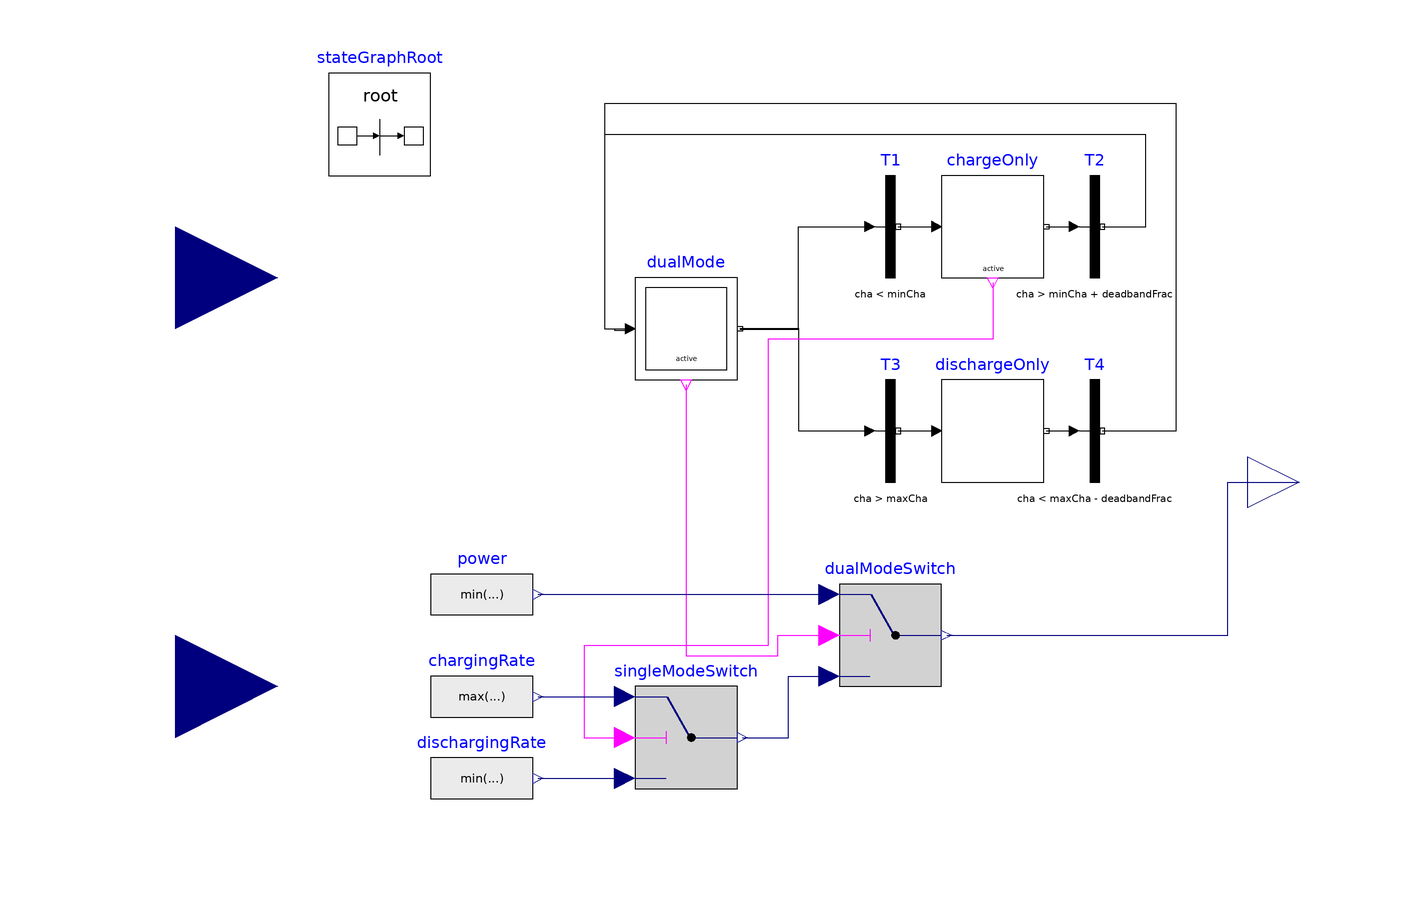

The component connection diagram of the Modelica model below, drawn from its own Placement and Line annotations.

model ControlBattery
  parameter Real minCha(min=0,max=1)
    "Minimum allowable charge";
  parameter Real maxCha(min=0,max=1)
    "Maximum allowable charge";
  parameter Modelica.Units.SI.Power chaRat(min=0)
    "Maximum charging rate";
  parameter Real deadbandFrac(min=0.01,max=0.99)
    "Fraction of charge used to define deadband";
  Modelica.Blocks.Logical.Switch dualModeSwitch
    annotation (Placement(transformation(extent={{20,-40},{40,-20}})));
  Modelica.Blocks.Logical.Switch singleModeSwitch
    annotation (Placement(transformation(extent={{-20,-60},{0,-40}})));
  Modelica.StateGraph.StepWithSignal chargeOnly(nIn=1, nOut=1)
    annotation (Placement(transformation(extent={{40,40},{60,60}})));
  Modelica.StateGraph.Transition T3(condition=cha > maxCha)
    annotation (Placement(transformation(extent={{20,0},{40,20}})));
  Modelica.StateGraph.InitialStepWithSignal dualMode(nIn=2, nOut=2)
    annotation (Placement(transformation(extent={{-20,20},{0,40}})));
  Modelica.StateGraph.Transition T1(condition=cha < minCha)
    annotation (Placement(transformation(extent={{20,40},{40,60}})));
  Modelica.StateGraph.Transition T4(condition=cha < maxCha - deadbandFrac)
    annotation (Placement(transformation(extent={{60,0},{80,20}})));
  Modelica.StateGraph.Transition T2(condition=cha > minCha + deadbandFrac)
    annotation (Placement(transformation(extent={{60,40},{80,60}})));
  Modelica.StateGraph.Step dischargeOnly(nIn=1, nOut=1)
    annotation (Placement(transformation(extent={{40,0},{60,20}})));
  Modelica.Blocks.Sources.RealExpression chargingRate(y=max(min(chaRat, loaDif),
        0))
    annotation (Placement(transformation(extent={{-60,-52},{-40,-32}})));
  Modelica.Blocks.Sources.RealExpression dischargingRate(y=min(max(-chaRat,
        loaDif), 0))
    annotation (Placement(transformation(extent={{-60,-68},{-40,-48}})));
  inner Modelica.StateGraph.StateGraphRoot stateGraphRoot
    annotation (Placement(transformation(extent={{-80,60},{-60,80}})));
  Modelica.Blocks.Interfaces.RealInput loaDif
    annotation (Placement(transformation(extent={{-130,20},{-90,60}})));
  Modelica.Blocks.Interfaces.RealInput cha
    annotation (Placement(transformation(extent={{-130,-60},{-90,-20}})));
  Modelica.Blocks.Interfaces.RealOutput P
    annotation (Placement(transformation(extent={{100,-10},{120,10}})));
  Modelica.Blocks.Sources.RealExpression power(y=min(chaRat, max(-chaRat,
        loaDif)))
    annotation (Placement(transformation(extent={{-60,-32},{-40,-12}})));
equation
  connect(singleModeSwitch.y, dualModeSwitch.u3) annotation (Line(points={{1,-50},
          {10,-50},{10,-38},{18,-38}}, color={0,0,127}));
  connect(dualMode.outPort[1],T1. inPort) annotation (Line(points={{0.5,29.875},
          {12,29.875},{12,50},{26,50}},            color={0,0,0}));
  connect(dualMode.outPort[2],T3. inPort) annotation (Line(points={{0.5,30.125},
          {12,30.125},{12,10},{26,10}},            color={0,0,0}));
  connect(T1.outPort,chargeOnly. inPort[1])
    annotation (Line(points={{31.5,50},{39,50}},   color={0,0,0}));
  connect(T4.outPort,dualMode. inPort[1]) annotation (Line(points={{71.5,10},{86,
          10},{86,74},{-26,74},{-26,30},{-24,30},{-24,29.75},{-21,29.75}},
        color={0,0,0}));
  connect(chargeOnly.outPort[1],T2. inPort)
    annotation (Line(points={{60.5,50},{66,50}},   color={0,0,0}));
  connect(T2.outPort,dualMode. inPort[2]) annotation (Line(points={{71.5,50},{80,
          50},{80,68},{-26,68},{-26,30},{-21,30},{-21,30.25}},      color={0,0,
          0}));
  connect(dualMode.active, dualModeSwitch.u2)
    annotation (Line(points={{-10,19},{-10,-34},{8,-34},{8,-30},{18,-30}},
                                                           color={255,0,255}));
  connect(T3.outPort,dischargeOnly. inPort[1])
    annotation (Line(points={{31.5,10},{39,10}},   color={0,0,0}));
  connect(dischargeOnly.outPort[1],T4. inPort)
    annotation (Line(points={{60.5,10},{66,10}},   color={0,0,0}));
  connect(chargeOnly.active, singleModeSwitch.u2) annotation (Line(points={{50,39},
          {50,28},{6,28},{6,-32},{-30,-32},{-30,-50},{-22,-50}},  color={255,0,255}));
  connect(chargingRate.y, singleModeSwitch.u1)
    annotation (Line(points={{-39,-42},{-22,-42}},color={0,0,127}));
  connect(dischargingRate.y, singleModeSwitch.u3)
    annotation (Line(points={{-39,-58},{-22,-58}},color={0,0,127}));
  connect(P,P)
    annotation (Line(points={{110,0},{110,0}},     color={0,0,127}));
  connect(dualModeSwitch.y, P) annotation (Line(points={{41,-30},{96,-30},{96,0},
          {110,0}}, color={0,0,127}));
  connect(power.y, dualModeSwitch.u1)
    annotation (Line(points={{-39,-22},{18,-22}}, color={0,0,127}));
  annotation (
    Icon(coordinateSystem(preserveAspectRatio=false), graphics={
        Ellipse(
          extent={{-60,40},{-20,-40}},
          lineColor={0,0,0},
          fillColor={0,0,0},
          fillPattern=FillPattern.Solid),
        Ellipse(
          extent={{20,40},{60,-40}},
          lineColor={0,0,0},
          fillColor={0,0,0},
          fillPattern=FillPattern.Solid),
        Rectangle(
          extent={{-40,20},{40,-10}},
          lineColor={0,0,0},
          fillColor={0,0,0},
          fillPattern=FillPattern.Solid),
        Ellipse(
          extent={{-50,24},{-38,12}},
          lineColor={0,0,0},
          fillColor={175,175,175},
          fillPattern=FillPattern.Solid),
        Ellipse(
          extent={{26,-2},{38,-14}},
          lineColor={0,0,0},
          fillColor={255,255,85},
          fillPattern=FillPattern.Solid),
        Rectangle(
          extent={{-40,-6},{-24,-10}},
          lineColor={0,0,0},
          fillColor={175,175,175},
          fillPattern=FillPattern.Solid),
        Rectangle(
          extent={{-34,0},{-30,-16}},
          fillColor={175,175,175},
          fillPattern=FillPattern.Solid,
          pattern=LinePattern.None),
        Ellipse(
          extent={{38,24},{50,12}},
          lineColor={0,0,0},
          fillColor={0,140,72},
          fillPattern=FillPattern.Solid),
        Ellipse(
          extent={{30,14},{36,8}},
          lineColor={0,0,0},
          fillColor={255,0,0},
          fillPattern=FillPattern.Solid),
        Text(
          extent={{-150,-88},{150,-48}},
          textColor={0,0,0},
          textString="%name")}),
    Diagram(coordinateSystem(preserveAspectRatio=false)));
end ControlBattery;